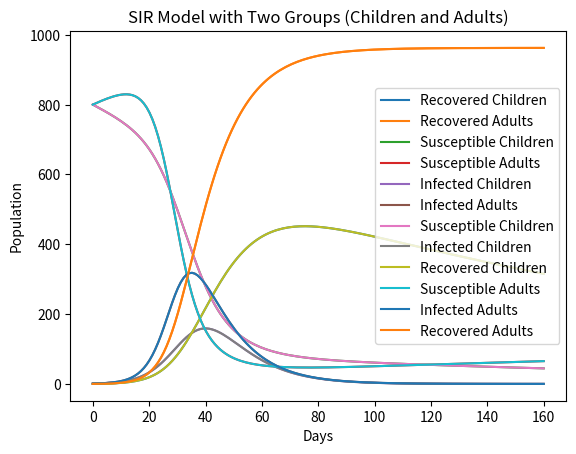

The matplotlib source for this figure:
# -*- coding: utf-8 -*-
"""
Created on Wed Mar 13 10:04:15 2024

[redacted]
"""

import numpy as np
from scipy.integrate import odeint
import matplotlib.pyplot as plt

# SIR model differential equations with two groups.
def deriv(y, t, Nc, Na, beta_c, beta_a, gamma_c, gamma_a):
    Sc, Ic, Rc, Sa, Ia, Ra = y
    dScdt = -beta_c * Sc * Ic / Nc - fg*Sc
    dIcdt = beta_c * Sc * Ic / Nc - gamma_c * Ic - fg*Ic
    dRcdt = gamma_c * Ic - fg*Rc
    dSadt = -beta_a * Sa * Ia / Na + fg*Sc
    dIadt = beta_a * Sa * Ia / Na - gamma_a * Ia + fg*Ic
    dRadt = gamma_a * Ia + fg*Ic
    return dScdt, dIcdt, dRcdt, dSadt, dIadt, dRadt

# Initial number of individuals in each group
Ic0 = 1
Ia0 = 1
Rc0 = 0
Ra0 = 0
Sc0 = 800
Sa0 = 800
Nc = Sc0 + Ic0 + Rc0
Na = Sa0 + Ia0 + Ra0

# Contact rates, beta, and mean recovery rates, gamma, for children and adults (in 1/days)
beta_c = 0.3
gamma_c = 0.1
beta_a = 0.3
gamma_a = 0.1

# fg is age changes. It depence on only Children population.
fg = 0.005

# A grid of time points (in days)
t = np.linspace(0, 160, 160)

# Initial conditions vector
y0 = Sc0, Ic0, Rc0, Sa0, Ia0, Ra0

# Integrate the SIR equations over the time grid, t.
ret = odeint(deriv, y0, t, args=(Nc, Na, beta_c, beta_a, gamma_c, gamma_a))
Sc, Ic, Rc, Sa, Ia, Ra = ret.T

# Plot the data on six separate curves for Sc(t), Ic(t), Rc(t), Sa(t), Ia(t), and Ra(t)

plt.plot(t, Rc, label='Recovered Children')
plt.plot(t, Ra, label='Recovered Adults')
plt.xlabel('Days')
plt.ylabel('Population')
plt.title('SIR Model with Two Groups (Children and Adults)')
plt.legend()
plt.show()

# Plot the data on six separate curves for Sc(t), Ic(t), Rc(t), Sa(t), Ia(t), and Ra(t)
plt.plot(t, Sc, label='Susceptible Children')
plt.plot(t, Sa, label='Susceptible Adults')

plt.xlabel('Days')
plt.ylabel('Population')
plt.title('SIR Model with Two Groups (Children and Adults)')
plt.legend()
plt.show()

# Plot the data on six separate curves for Sc(t), Ic(t), Rc(t), Sa(t), Ia(t), and Ra(t)
plt.plot(t, Ic, label='Infected Children')
plt.plot(t, Ia, label='Infected Adults')

plt.xlabel('Days')
plt.ylabel('Population')
plt.title('SIR Model with Two Groups (Children and Adults)')
plt.legend()
plt.show()

# Plot the data on six separate curves for Sc(t), Ic(t), Rc(t), Sa(t), Ia(t), and Ra(t)
plt.plot(t, Sc, label='Susceptible Children')
plt.plot(t, Ic, label='Infected Children')
plt.plot(t, Rc, label='Recovered Children')
plt.plot(t, Sa, label='Susceptible Adults')
plt.plot(t, Ia, label='Infected Adults')
plt.plot(t, Ra, label='Recovered Adults')
plt.xlabel('Days')
plt.ylabel('Population')
plt.title('SIR Model with Two Groups (Children and Adults)')
plt.legend()
plt.show()